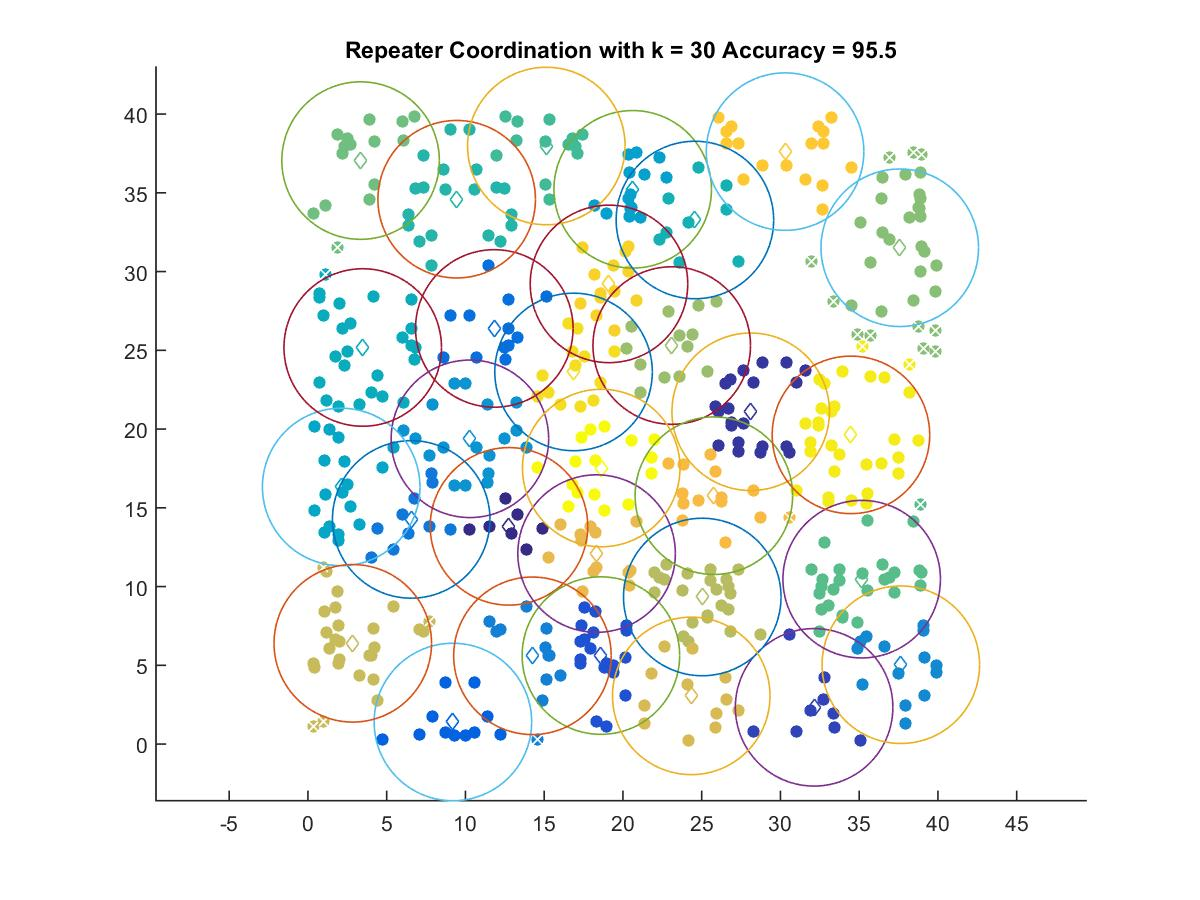

The table this chart was drawn from, first rows:
12.764, 13.825
28.11, 21.1
32.14, 2.336
18.6, 5.621
9.202, 1.404
11.83, 26.39
6.556, 14.27
14.25, 5.607
37.64, 5.041
10.28, 19.39
20.62, 35.23
2.11, 16.33
3.478, 25.18
24.57, 33.28
9.442, 34.6
15.13, 37.98
35.16, 10.47
3.341, 37.05
37.58, 31.51
23.1, 25.31
25.04, 9.341
2.846, 6.4
24.34, 3.062
18.33, 12.1
25.77, 15.77
30.29, 37.62
19.11, 29.22
16.86, 23.63
34.48, 19.63
18.62, 17.53
